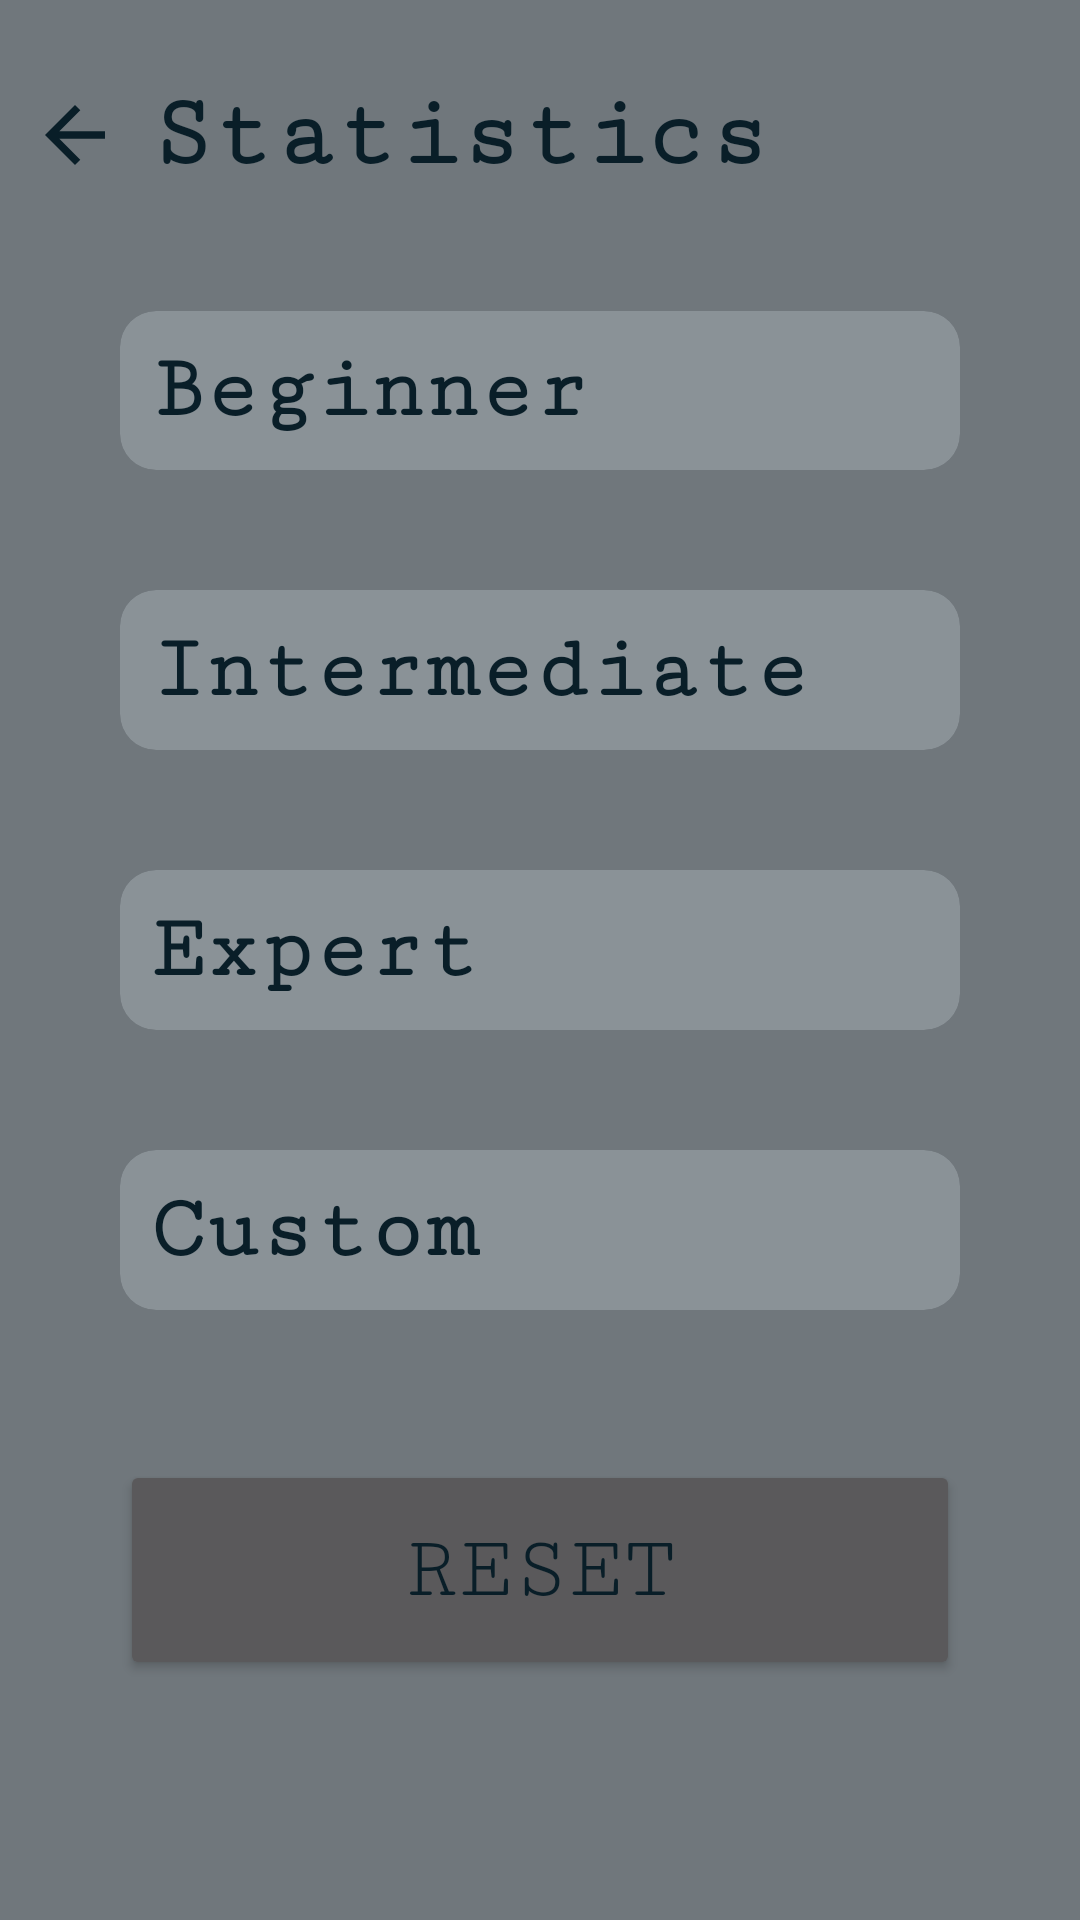

This screen was rendered from an Android layout file. Write that file and the resources it references.
<!-- AndroidManifest.xml: application theme Theme.MinesWeeper -->
<!-- res/layout/activity_statistics.xml -->
<?xml version="1.0" encoding="utf-8"?>
<RelativeLayout xmlns:android="http://schemas.android.com/apk/res/android"
    xmlns:app="http://schemas.android.com/apk/res-auto"
    xmlns:tools="http://schemas.android.com/tools"
    android:layout_width="match_parent"
    android:layout_height="match_parent"
    android:background="@color/backgroundColor"
    tools:context=".Statistics">

    <ImageButton
        android:id="@+id/imageButton"
        android:layout_width="wrap_content"
        android:layout_height="wrap_content"
        android:layout_marginTop="20dp"
        android:background="@color/inv"
        android:onClick="toMainActivity"
        android:padding="10dp"
        app:srcCompat="@drawable/arrow_back"
        tools:ignore="SpeakableTextPresentCheck" />

    <TextView
        android:id="@+id/statistic"
        android:layout_width="match_parent"
        android:layout_height="wrap_content"
        android:layout_marginStart="50sp"
        android:layout_marginTop="26sp"
        android:fontFamily="serif-monospace"
        android:text="@string/statistics"
        android:textAlignment="textStart"
        android:textColor="?colorOnPrimary"
        android:textSize="34sp"
        android:textStyle="bold" />

    <LinearLayout
        android:layout_width="match_parent"
        android:layout_height="match_parent"
        android:layout_below="@+id/statistic"
        android:layout_marginStart="40dp"
        android:layout_marginTop="40dp"
        android:layout_marginEnd="40dp"
        android:layout_marginBottom="80dp"
        android:orientation="vertical">

        <com.google.android.material.card.MaterialCardView
            android:id="@+id/card1"
            style="?attr/materialCardViewFilledStyle"
            android:layout_width="match_parent"
            android:layout_height="wrap_content"
            android:clickable="true"
            android:layout_weight="1"
            app:cardBackgroundColor="?colorPrimary">

            <TextView
                android:layout_width="wrap_content"
                android:layout_height="wrap_content"
                android:layout_gravity="center_vertical"
                android:layout_marginStart="10dp"
                android:fontFamily="serif-monospace"
                android:text="@string/beginner"
                android:textColor="?colorOnPrimary"
                android:textSize="30sp"
                android:textStyle="bold" />

            <TextView
                android:id="@+id/time1"
                android:layout_width="wrap_content"
                android:layout_height="wrap_content"
                android:layout_gravity="center_vertical|end"
                android:layout_marginEnd="10dp"
                android:fontFamily="serif-monospace"
                android:text=""
                android:textColor="?colorOnPrimary"
                android:textSize="30sp"
                android:textStyle="bold" />
        </com.google.android.material.card.MaterialCardView>

        <com.google.android.material.card.MaterialCardView
            android:id="@+id/card2"
            style="?attr/materialCardViewFilledStyle"
            android:layout_width="match_parent"
            android:layout_height="wrap_content"
            android:layout_marginTop="40dp"
            android:layout_weight="1"
            android:clickable="true"
            app:cardBackgroundColor="?colorPrimary">

            <TextView
                android:layout_width="wrap_content"
                android:layout_height="wrap_content"
                android:layout_gravity="center_vertical"
                android:layout_marginStart="10dp"
                android:fontFamily="serif-monospace"
                android:text="@string/intermediate"
                android:textColor="?colorOnPrimary"
                android:textSize="30sp"
                android:textStyle="bold" />

            <TextView
                android:id="@+id/time2"
                android:layout_width="wrap_content"
                android:layout_height="wrap_content"
                android:layout_gravity="center_vertical|end"
                android:layout_marginEnd="10dp"
                android:fontFamily="serif-monospace"
                android:text=""
                android:textColor="?colorOnPrimary"
                android:textSize="30sp"
                android:textStyle="bold" />
        </com.google.android.material.card.MaterialCardView>

        <com.google.android.material.card.MaterialCardView
            android:id="@+id/card3"
            style="?attr/materialCardViewFilledStyle"
            android:layout_width="match_parent"
            android:layout_height="wrap_content"
            android:layout_marginTop="40dp"
            android:layout_weight="1"
            android:clickable="true"
            app:cardBackgroundColor="?colorPrimary">

            <TextView
                android:layout_width="wrap_content"
                android:layout_height="wrap_content"
                android:layout_gravity="center_vertical"
                android:layout_marginStart="10dp"
                android:fontFamily="serif-monospace"
                android:text="@string/expert"
                android:textColor="?colorOnPrimary"
                android:textSize="30sp"
                android:textStyle="bold" />

            <TextView
                android:id="@+id/time3"
                android:layout_width="wrap_content"
                android:layout_height="wrap_content"
                android:layout_gravity="center_vertical|end"
                android:layout_marginEnd="10dp"
                android:fontFamily="serif-monospace"
                android:text=""
                android:textColor="?colorOnPrimary"
                android:textSize="30sp"
                android:textStyle="bold" />
        </com.google.android.material.card.MaterialCardView>

        <com.google.android.material.card.MaterialCardView
            android:id="@+id/card4"
            style="?attr/materialCardViewFilledStyle"
            android:layout_width="match_parent"
            android:layout_height="wrap_content"
            android:layout_marginTop="40dp"
            android:layout_weight="1"
            android:clickable="true"
            app:cardBackgroundColor="?colorPrimary">

            <TextView
                android:layout_width="wrap_content"
                android:layout_height="wrap_content"
                android:layout_gravity="center_vertical"
                android:layout_marginStart="10dp"
                android:fontFamily="serif-monospace"
                android:text="@string/custom"
                android:textColor="?colorOnPrimary"
                android:textSize="30sp"
                android:textStyle="bold" />

            <TextView
                android:id="@+id/time4"
                android:layout_width="wrap_content"
                android:layout_height="wrap_content"
                android:layout_gravity="center_vertical|end"
                android:layout_marginEnd="10dp"
                android:fontFamily="serif-monospace"
                android:text=""
                android:textColor="?colorOnPrimary"
                android:textSize="30sp"
                android:textStyle="bold" />
        </com.google.android.material.card.MaterialCardView>

        <Button
            android:id="@+id/reset"
            android:layout_width="match_parent"
            android:layout_weight="1"
            android:layout_marginTop="50dp"
            android:fontFamily="serif-monospace"
            android:text="@string/reset"
            android:textColor="?colorOnPrimary"
            android:textSize="30sp"
            android:layout_height="wrap_content" />
    </LinearLayout>

</RelativeLayout>
<!-- resources referenced by this layout -->
<resources>
  <color name="backgroundColor">#70777C</color>
  <color name="inv">#00FFFFFF</color>
  <!-- drawable arrow_back (drawable) -->
  <?xml version="1.0" encoding="utf-8"?>
  <vector android:height="30dp" android:tint="?colorOnPrimary"
      android:viewportHeight="24" android:viewportWidth="24"
      android:width="30dp" xmlns:android="http://schemas.android.com/apk/res/android">
      <path android:fillColor="?colorOnPrimary" android:pathData="M20,11H7.83l5.59,-5.59L12,4l-8,8 8,8 1.41,-1.41L7.83,13H20v-2z"/>
  </vector>
  <string name="beginner">Beginner</string>
  <string name="custom">Custom</string>
  <string name="expert">Expert</string>
  <string name="intermediate">Intermediate</string>
  <string name="reset">Reset</string>
  <string name="statistics">Statistics</string>
  <style name="Theme.MinesWeeper" parent="Theme.Material3.Dark.NoActionBar">
          
          <item name="colorPrimary">@color/colorPrimary</item>
          <item name="colorPrimaryVariant">@color/accentColor</item>
          <item name="backgroundColor">@color/backgroundColor</item>
          <item name="colorOnPrimary">@color/not_white</item>
          <item name="colorPrimaryDark">@color/colorPrimary</item>
          
          <item name="colorSecondary">@color/colorAccent</item>
          <item name="colorOnSecondary">@color/black</item>
          
          <item name="android:statusBarColor" tools:targetApi="l">?attr/colorPrimaryVariant</item>
          
          <item name="windowNoTitle">true</item>
          <item name="android:windowActivityTransitions">true</item>
      </style>
  <color name="colorPrimary">#8A9297</color>
  <color name="accentColor">#007FAC</color>
  <color name="not_white">#091E28</color>
  <color name="colorAccent">#007FAC</color>
  <color name="black">#000000</color>
</resources>
